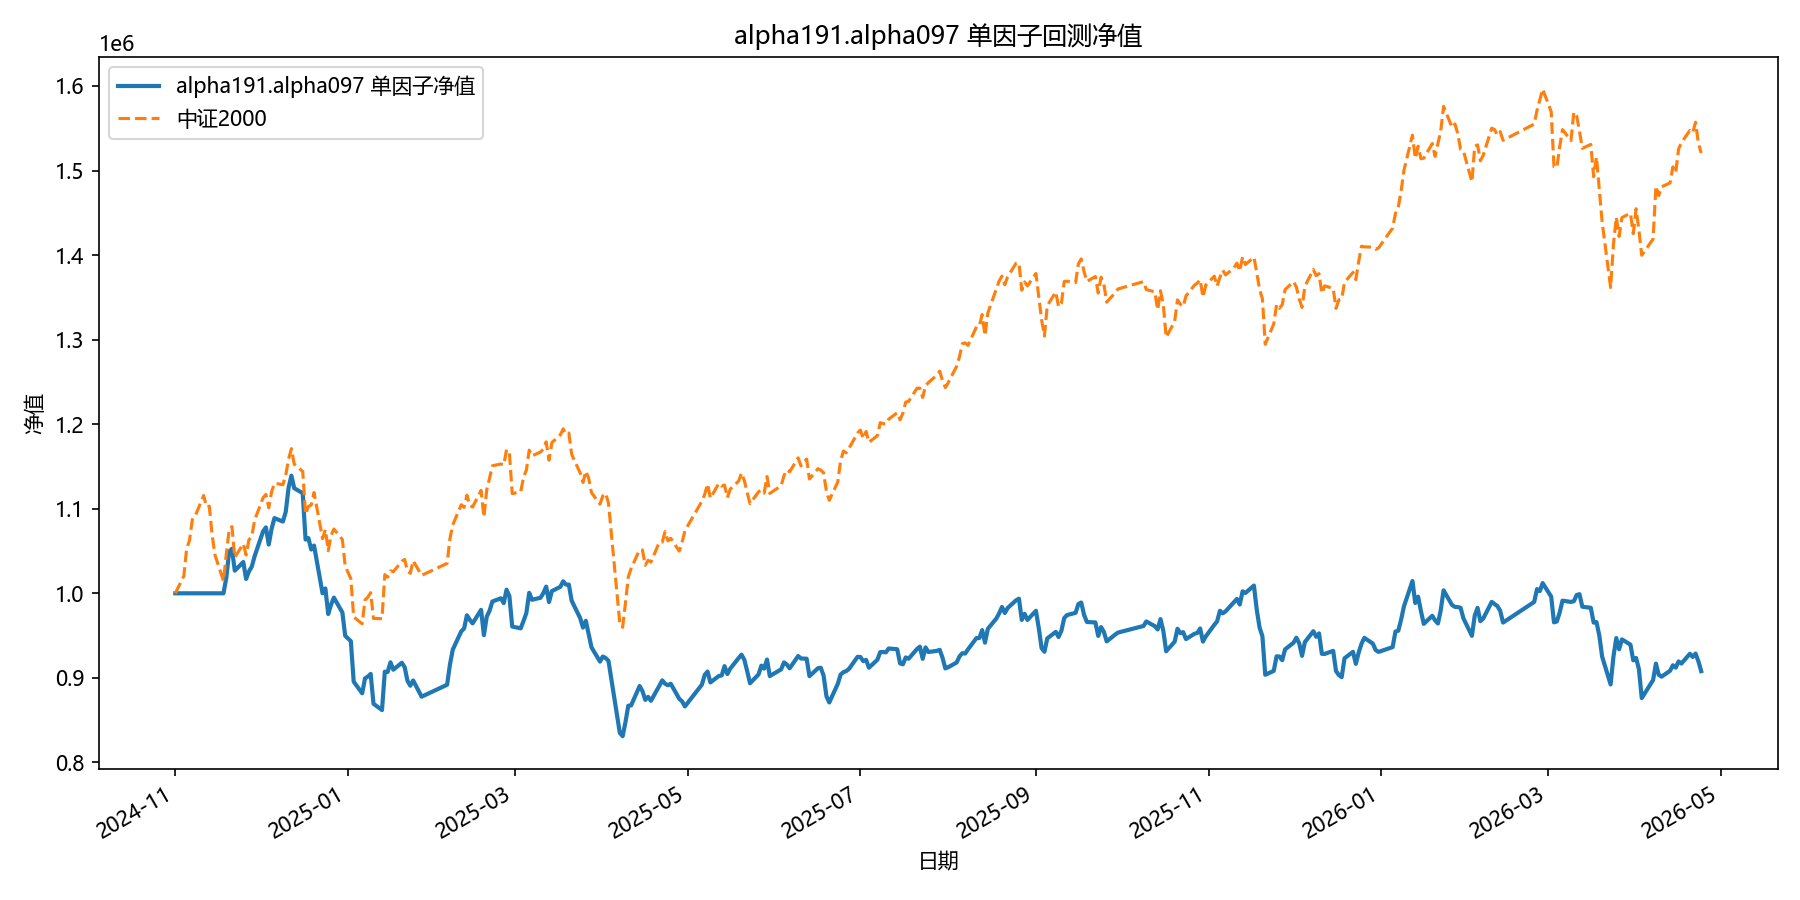

The data file committed next to this chart (first rows):
date, equity
2024-11-01, 1000000
2024-11-04, 1000000
2024-11-05, 1000000
2024-11-06, 1000000
2024-11-07, 1000000
2024-11-08, 1000000
2024-11-11, 1000000
2024-11-12, 1000000
2024-11-13, 1000000
2024-11-14, 1000000
2024-11-15, 1000000
2024-11-18, 1000000
2024-11-19, 1018210
2024-11-20, 1049024
2024-11-21, 1052713
2024-11-22, 1026810
2024-11-25, 1036984
2024-11-26, 1016963
2024-11-27, 1025893
2024-11-28, 1031506
2024-11-29, 1043819
2024-12-02, 1073310
2024-12-03, 1077971
2024-12-04, 1057697
2024-12-05, 1076239
2024-12-06, 1088959
2024-12-09, 1084839
2024-12-10, 1096347
2024-12-11, 1124968
2024-12-12, 1139100
2024-12-13, 1124266
2024-12-16, 1118445
2024-12-17, 1063552
2024-12-18, 1065312
2024-12-19, 1051776
2024-12-20, 1056474
2024-12-23, 999981
2024-12-24, 1005705
2024-12-25, 975522
2024-12-26, 986426
2024-12-27, 994928
2024-12-30, 977415
2024-12-31, 949784
2025-01-02, 943357
2025-01-03, 895540
2025-01-06, 881750
2025-01-07, 899406
2025-01-08, 901526
2025-01-09, 904668
2025-01-10, 869376
2025-01-13, 861887
2025-01-14, 907344
2025-01-15, 906970
2025-01-16, 918424
2025-01-17, 909653
2025-01-20, 917838
2025-01-21, 912737
2025-01-22, 896527
2025-01-23, 890727
2025-01-24, 896928
... 299 more rows
